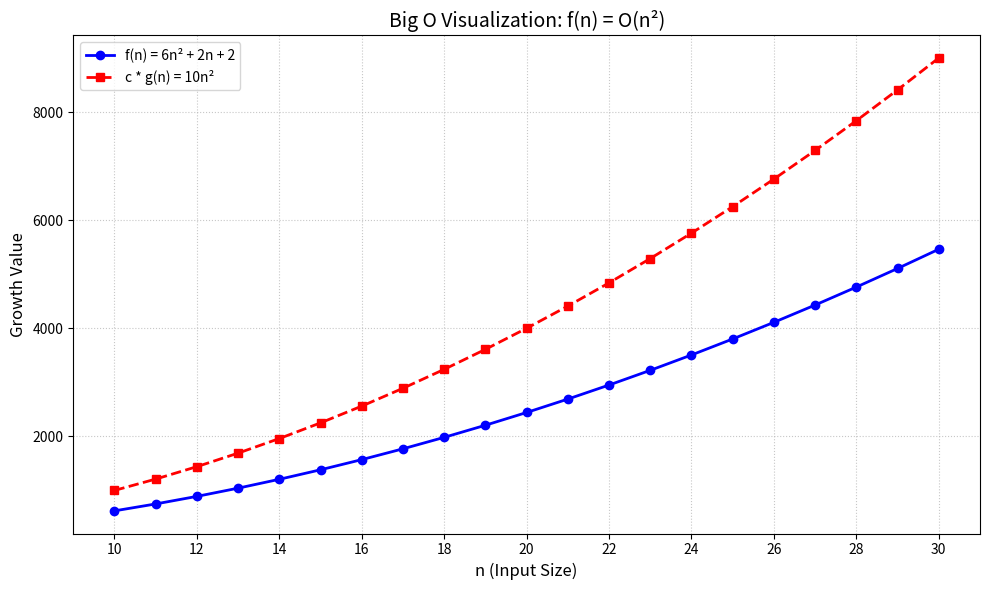

This figure's Python source:
import matplotlib.pyplot as plt
import numpy as np

n = np.arange(10, 31)

f_n = 6 * n**2 + 2 * n + 2
c = 10
cg_n = c * n**2

plt.figure(figsize=(10, 6))

plt.plot(n, f_n, label='f(n) = 6n² + 2n + 2', marker='o', color='blue', linewidth=2)
plt.plot(n, cg_n, label='c * g(n) = 10n²', linestyle='--', marker='s', color='red', linewidth=2)

plt.title('Big O Visualization: f(n) = O(n²)', fontsize=14)
plt.xlabel('n (Input Size)', fontsize=12)
plt.ylabel('Growth Value', fontsize=12)

plt.xticks(np.arange(10, 31, 2))
plt.grid(True, linestyle=':', alpha=0.7)
plt.legend()

plt.tight_layout()
plt.show()
